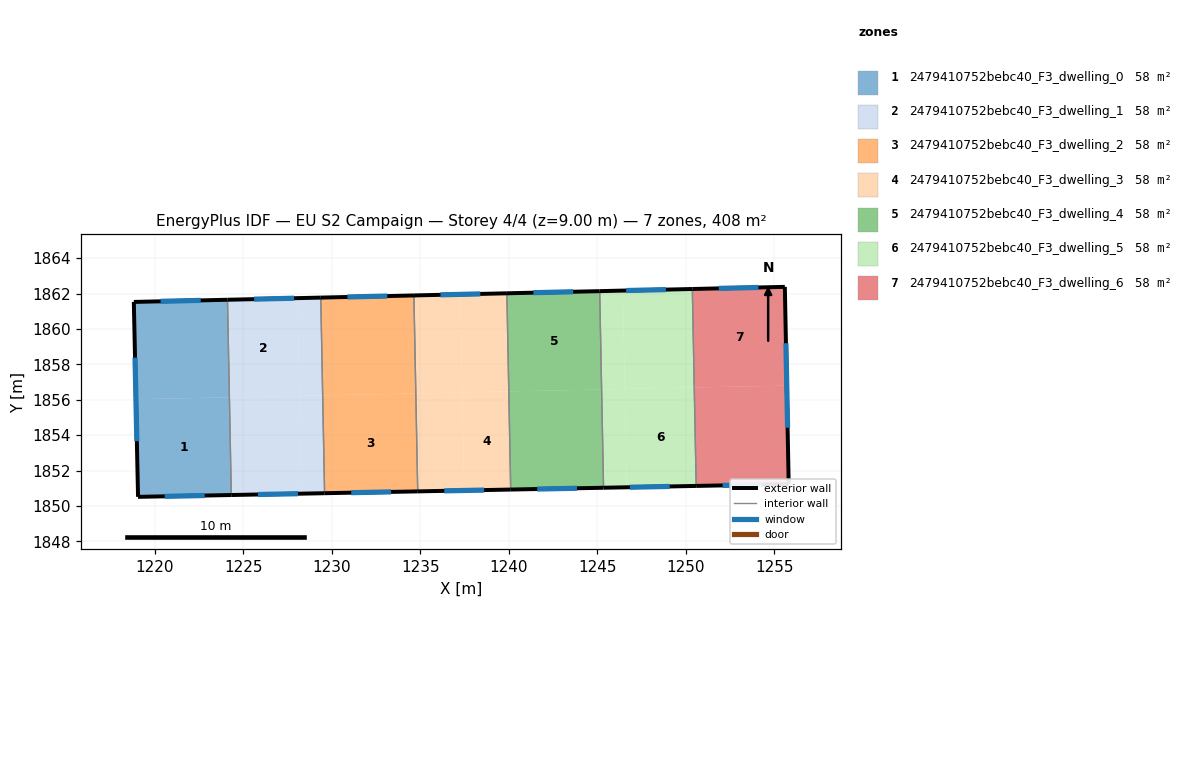
=== STOREY PLAN SPEC (per zone: floor XY polygon, exterior-wall plan segments, windows/doors) ===
zone 1: 2479410752bebc40_F3_dwelling_0  (58.2 m²)
  floor: (1224.21, 1856.14) (1224.32, 1850.62) (1219.05, 1850.52) (1218.93, 1856.04)
  floor: (1224.11, 1861.65) (1224.21, 1856.14) (1218.93, 1856.04) (1218.81, 1861.53)
  exterior wall: (1219.05, 1850.52) – (1224.32, 1850.62)  [5.3 m]
    window: (1220.56, 1850.55) – (1222.81, 1850.59)  [2.9 m²]
  exterior wall: (1218.81, 1861.53) – (1219.05, 1850.52)  [11.0 m]
    window: (1218.88, 1858.38) – (1218.98, 1853.66)  [6.1 m²]
  exterior wall: (1224.10, 1861.65) – (1218.81, 1861.53)  [5.3 m]
    window: (1222.59, 1861.62) – (1220.33, 1861.56)  [2.9 m²]
  interior walls: 1
zone 2: 2479410752bebc40_F3_dwelling_1  (58.2 m²)
  floor: (1228.06, 1861.74) (1228.17, 1856.21) (1224.21, 1856.14) (1224.11, 1861.65)
  floor: (1228.17, 1856.21) (1228.27, 1850.70) (1224.32, 1850.62) (1224.21, 1856.14)
  floor: (1229.38, 1861.77) (1229.48, 1856.25) (1228.17, 1856.23) (1228.06, 1861.74)
  floor: (1229.48, 1856.25) (1229.59, 1850.72) (1228.27, 1850.70) (1228.17, 1856.23)
  exterior wall: (1224.32, 1850.62) – (1229.59, 1850.72)  [5.3 m]
    window: (1225.83, 1850.65) – (1228.09, 1850.69)  [2.9 m²]
  exterior wall: (1229.38, 1861.77) – (1224.10, 1861.65)  [5.3 m]
    window: (1227.87, 1861.74) – (1225.61, 1861.69)  [2.9 m²]
  interior walls: 2
zone 3: 2479410752bebc40_F3_dwelling_2  (58.2 m²)
  floor: (1234.75, 1856.36) (1234.85, 1850.83) (1229.59, 1850.72) (1229.48, 1856.25)
  floor: (1234.64, 1861.90) (1234.75, 1856.36) (1229.48, 1856.25) (1229.38, 1861.77)
  exterior wall: (1229.59, 1850.72) – (1234.85, 1850.83)  [5.3 m]
    window: (1231.09, 1850.75) – (1233.35, 1850.80)  [2.9 m²]
  exterior wall: (1234.64, 1861.90) – (1229.38, 1861.77)  [5.3 m]
    window: (1233.13, 1861.86) – (1230.88, 1861.81)  [2.9 m²]
  interior walls: 2
zone 4: 2479410752bebc40_F3_dwelling_3  (58.2 m²)
  floor: (1239.89, 1862.02) (1240.00, 1856.48) (1237.37, 1856.42) (1237.26, 1861.96)
  floor: (1240.00, 1856.48) (1240.11, 1850.93) (1237.48, 1850.88) (1237.37, 1856.42)
  floor: (1237.37, 1856.41) (1237.48, 1850.88) (1234.85, 1850.83) (1234.75, 1856.36)
  floor: (1237.26, 1861.96) (1237.37, 1856.41) (1234.75, 1856.36) (1234.64, 1861.90)
  exterior wall: (1234.85, 1850.83) – (1240.11, 1850.93)  [5.3 m]
    window: (1236.35, 1850.86) – (1238.61, 1850.90)  [2.9 m²]
  exterior wall: (1239.89, 1862.02) – (1234.64, 1861.90)  [5.3 m]
    window: (1238.39, 1861.98) – (1236.14, 1861.93)  [2.9 m²]
  interior walls: 2
zone 5: 2479410752bebc40_F3_dwelling_4  (58.2 m²)
  floor: (1245.24, 1856.58) (1245.35, 1851.03) (1240.11, 1850.93) (1240.00, 1856.48)
  floor: (1245.13, 1862.14) (1245.24, 1856.58) (1240.00, 1856.48) (1239.89, 1862.02)
  exterior wall: (1240.11, 1850.93) – (1245.35, 1851.03)  [5.2 m]
    window: (1241.61, 1850.96) – (1243.85, 1851.00)  [2.9 m²]
  exterior wall: (1245.13, 1862.14) – (1239.89, 1862.02)  [5.2 m]
    window: (1243.64, 1862.10) – (1241.39, 1862.05)  [2.9 m²]
  interior walls: 2
zone 6: 2479410752bebc40_F3_dwelling_5  (58.2 m²)
  floor: (1250.48, 1856.70) (1250.59, 1851.13) (1246.66, 1851.06) (1246.55, 1856.62)
  floor: (1246.55, 1856.60) (1246.66, 1851.06) (1245.35, 1851.03) (1245.24, 1856.58)
  floor: (1246.44, 1862.17) (1246.55, 1856.60) (1245.24, 1856.58) (1245.13, 1862.14)
  floor: (1250.37, 1862.26) (1250.48, 1856.70) (1246.55, 1856.62) (1246.44, 1862.17)
  exterior wall: (1245.35, 1851.03) – (1250.59, 1851.13)  [5.2 m]
    window: (1246.85, 1851.06) – (1249.09, 1851.10)  [2.9 m²]
  exterior wall: (1250.37, 1862.26) – (1245.13, 1862.14)  [5.2 m]
    window: (1248.87, 1862.23) – (1246.63, 1862.17)  [2.9 m²]
  interior walls: 2
zone 7: 2479410752bebc40_F3_dwelling_6  (58.2 m²)
  floor: (1255.70, 1856.80) (1255.81, 1851.24) (1250.59, 1851.13) (1250.48, 1856.70)
  floor: (1255.59, 1862.38) (1255.70, 1856.80) (1250.48, 1856.70) (1250.37, 1862.26)
  exterior wall: (1255.59, 1862.38) – (1250.37, 1862.26)  [5.2 m]
    window: (1254.10, 1862.35) – (1251.86, 1862.29)  [2.9 m²]
  exterior wall: (1255.81, 1851.24) – (1255.59, 1862.38)  [11.1 m]
    window: (1255.75, 1854.42) – (1255.66, 1859.20)  [6.1 m²]
  exterior wall: (1250.59, 1851.13) – (1255.81, 1851.24)  [5.2 m]
    window: (1252.08, 1851.16) – (1254.32, 1851.21)  [2.9 m²]
  interior walls: 1

=== DERIVED (storey summary) ===
Building: EU S2 Campaign
Storey: 4 of 4  (floor level z = 9.00 m)
Storey gross floor area: 407.5 m²
Zones on this storey: 7
  - 2479410752bebc40_F3_dwelling_0: floor 58.2 m²; exterior wall 21.6 m (64.7 m²); 3 window(s) 11.9 m²; WWR 18.4%
  - 2479410752bebc40_F3_dwelling_1: floor 58.2 m²; exterior wall 10.5 m (31.6 m²); 2 window(s) 5.8 m²; WWR 18.4%
  - 2479410752bebc40_F3_dwelling_2: floor 58.2 m²; exterior wall 10.5 m (31.6 m²); 2 window(s) 5.8 m²; WWR 18.4%
  - 2479410752bebc40_F3_dwelling_3: floor 58.2 m²; exterior wall 10.5 m (31.5 m²); 2 window(s) 5.8 m²; WWR 18.4%
  - 2479410752bebc40_F3_dwelling_4: floor 58.2 m²; exterior wall 10.5 m (31.5 m²); 2 window(s) 5.8 m²; WWR 18.4%
  - 2479410752bebc40_F3_dwelling_5: floor 58.2 m²; exterior wall 10.5 m (31.4 m²); 2 window(s) 5.8 m²; WWR 18.4%
  - 2479410752bebc40_F3_dwelling_6: floor 58.2 m²; exterior wall 21.6 m (64.8 m²); 3 window(s) 11.9 m²; WWR 18.4%
Zone adjacency (shared interzone walls):
  - 2479410752bebc40_F3_dwelling_0 ↔ 2479410752bebc40_F3_dwelling_1
  - 2479410752bebc40_F3_dwelling_1 ↔ 2479410752bebc40_F3_dwelling_2
  - 2479410752bebc40_F3_dwelling_2 ↔ 2479410752bebc40_F3_dwelling_3
  - 2479410752bebc40_F3_dwelling_3 ↔ 2479410752bebc40_F3_dwelling_4
  - 2479410752bebc40_F3_dwelling_4 ↔ 2479410752bebc40_F3_dwelling_5
  - 2479410752bebc40_F3_dwelling_5 ↔ 2479410752bebc40_F3_dwelling_6